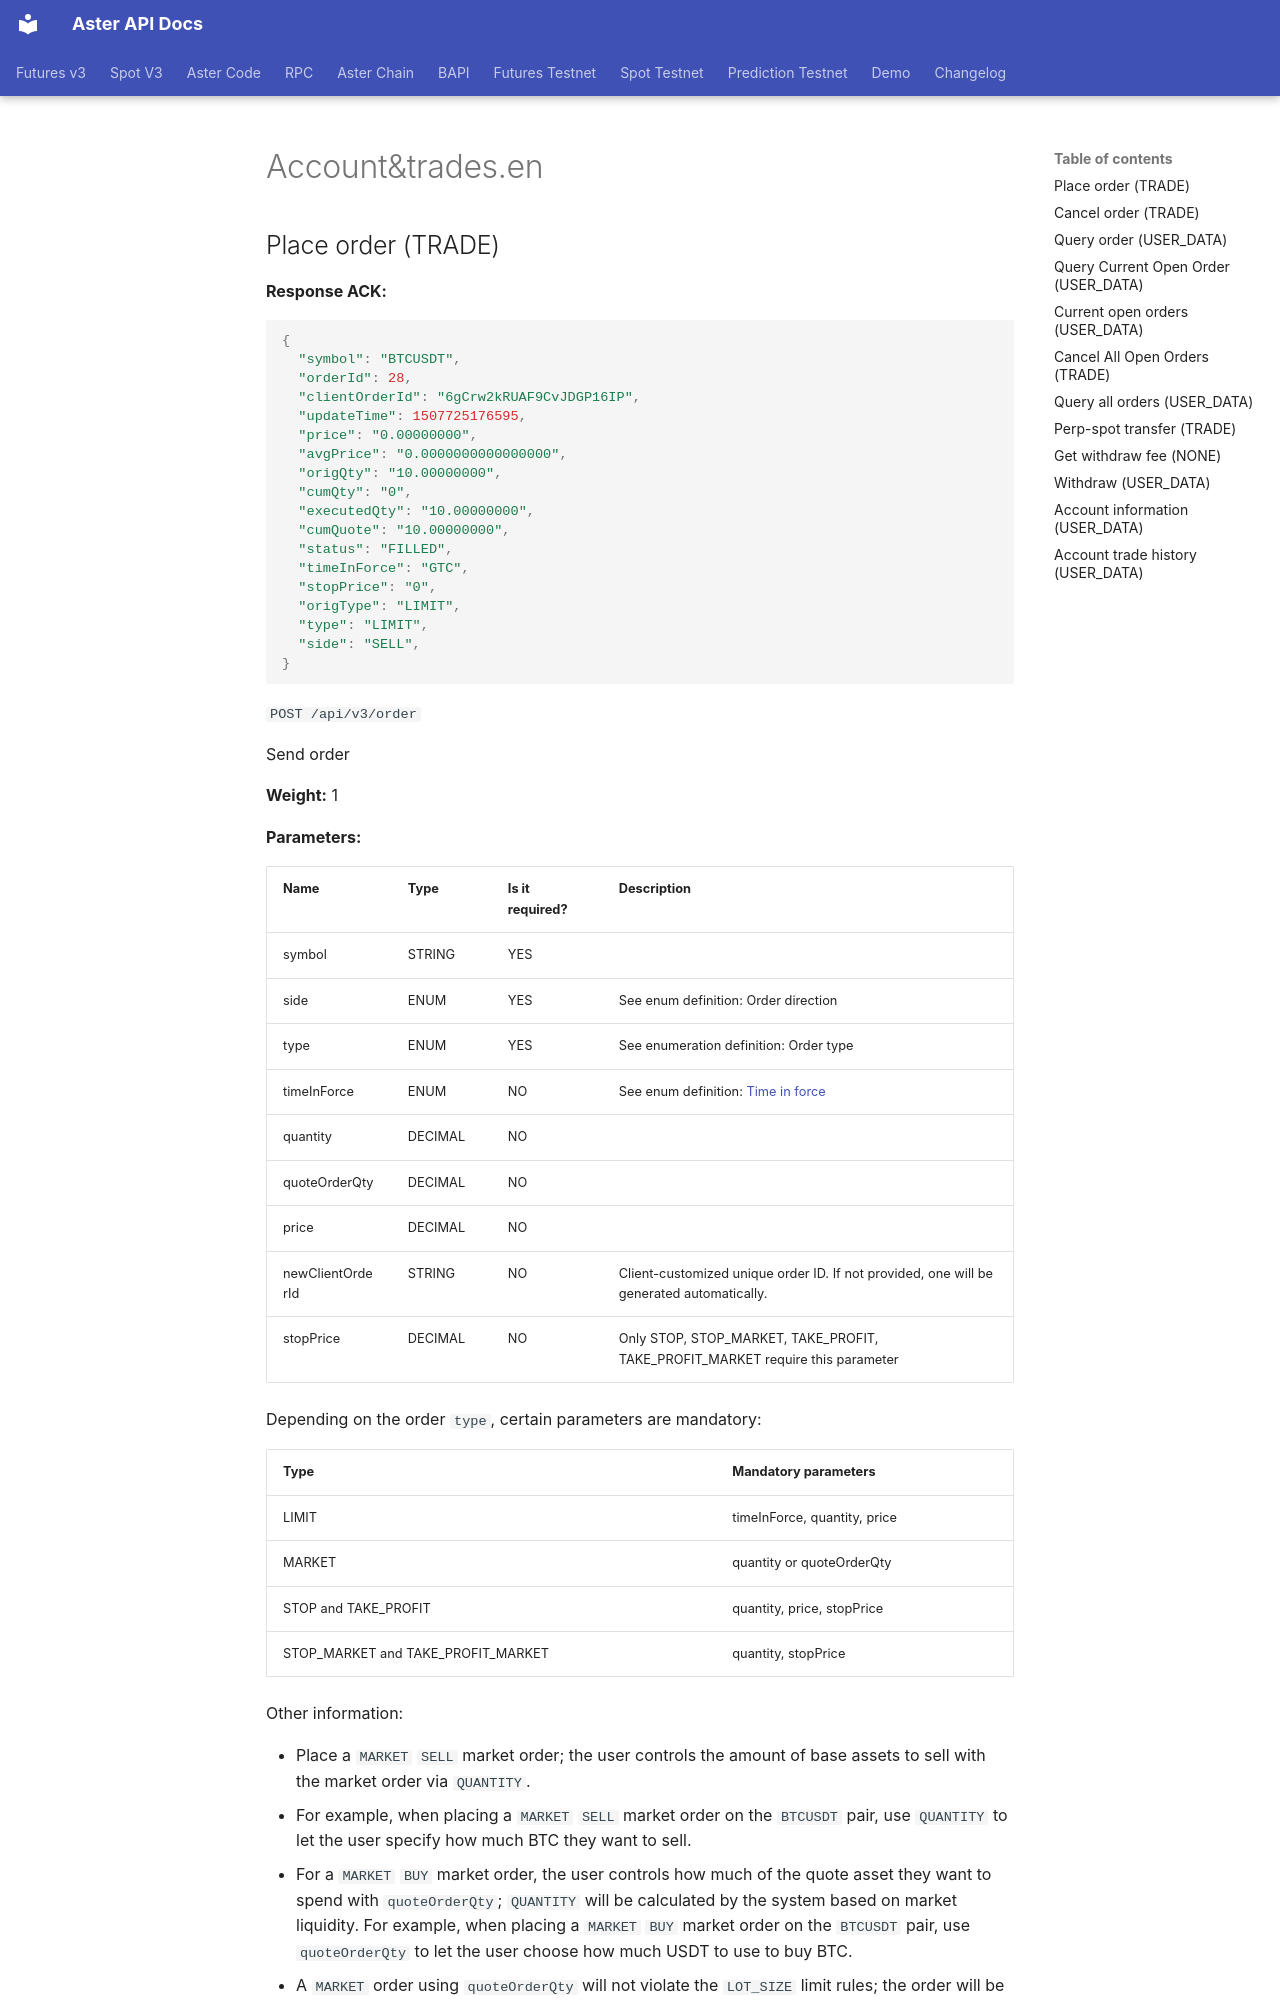

repository: asterdex/aster-api-website · page: spot-v3/account&trades.en/index.html · generator: mkdocs

## Place order (TRADE)

**Response ACK:**

```javascript
{
  "symbol": "BTCUSDT", 
  "orderId": 28, 
  "clientOrderId": "6gCrw2kRUAF9CvJDGP16IP", 
  "updateTime": 1507725176595, 
  "price": "0.00000000", 
  "avgPrice": "0.0000000000000000", 
  "origQty": "10.00000000", 
  "cumQty": "0",          
  "executedQty": "10.00000000", 
  "cumQuote": "10.00000000",
  "status": "FILLED",
  "timeInForce": "GTC", 
  "stopPrice": "0",    
  "origType": "LIMIT",  
  "type": "LIMIT", 
  "side": "SELL", 
}
```

`POST /api/v3/order `

Send order

**Weight:** 1

**Parameters:**

| Name | Type | Is it required? | Description |
| :---- | :---- | :---- | :---- |
| symbol | STRING | YES |  |
| side | ENUM | YES | See enum definition: Order direction |
| type | ENUM | YES | See enumeration definition: Order type |
| timeInForce | ENUM | NO | See enum definition: [Time in force](#enumeration-definition) |
| quantity | DECIMAL | NO |  |
| quoteOrderQty | DECIMAL | NO |  |
| price | DECIMAL | NO |  |
| newClientOrderId | STRING | NO | Client-customized unique order ID. If not provided, one will be generated automatically. |
| stopPrice | DECIMAL | NO | Only STOP, STOP\_MARKET, TAKE\_PROFIT, TAKE\_PROFIT\_MARKET require this parameter |

Depending on the order `type`, certain parameters are mandatory:

| Type | Mandatory parameters |
| :---- | :---- |
| LIMIT | timeInForce, quantity, price |
| MARKET | quantity or quoteOrderQty |
| STOP and TAKE\_PROFIT | quantity, price, stopPrice |
| STOP\_MARKET and TAKE\_PROFIT\_MARKET | quantity, stopPrice |

Other information:
